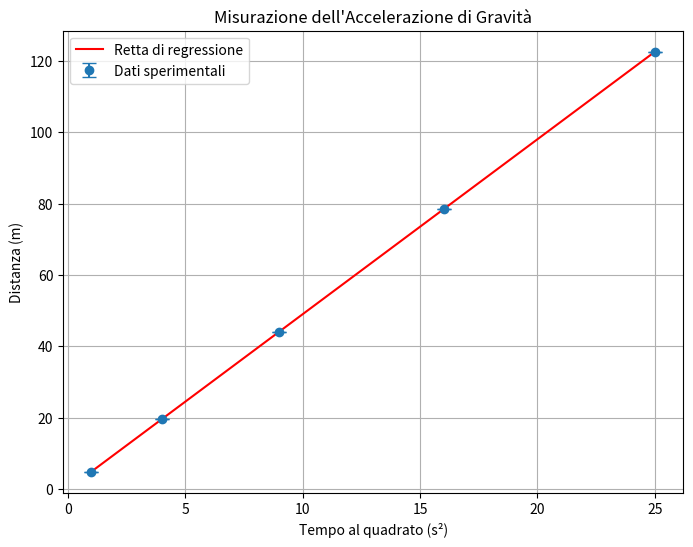

Reproduce this figure in Python.
import numpy as np
from scipy.optimize import curve_fit
import matplotlib.pyplot as plt

# Dati sperimentali
tempo = np.array([1.0, 2.0, 3.0, 4.0, 5.0])
distanza = np.array([4.900, 19.600, 44.100, 78.400, 122.500])
error_distanza = np.array([0.001] * len(distanza))

# Calcolo di t^2
tempo_squared = tempo**2

# Definizione della funzione di modello lineare
def linear_model(x, a, b):
    return a * x + b

# Regressione lineare su distanza vs. t^2
params, covariance = curve_fit(linear_model, tempo_squared, distanza)
slope = params[0]
intercept = params[1]
std_err = np.sqrt(np.diag(covariance))

# Calcolo dell'accelerazione di gravità
g = 2 * slope  # dato che d = 1/2 * g * t^2
g_error = 2 * std_err[0]

print(f"Accelerazione di gravità (g): {g:.3f} ± {g_error:.3f} m/s²")

# Creazione del grafico
plt.figure(figsize=(8, 6))
plt.errorbar(tempo_squared, distanza, yerr=error_distanza, fmt='o', label='Dati sperimentali', capsize=5)
plt.plot(tempo_squared, linear_model(tempo_squared, *params), 'r-', label='Retta di regressione')
plt.title('Misurazione dell\'Accelerazione di Gravità')
plt.xlabel('Tempo al quadrato (s²)')
plt.ylabel('Distanza (m)')
plt.legend()
plt.grid(True)
plt.show()
